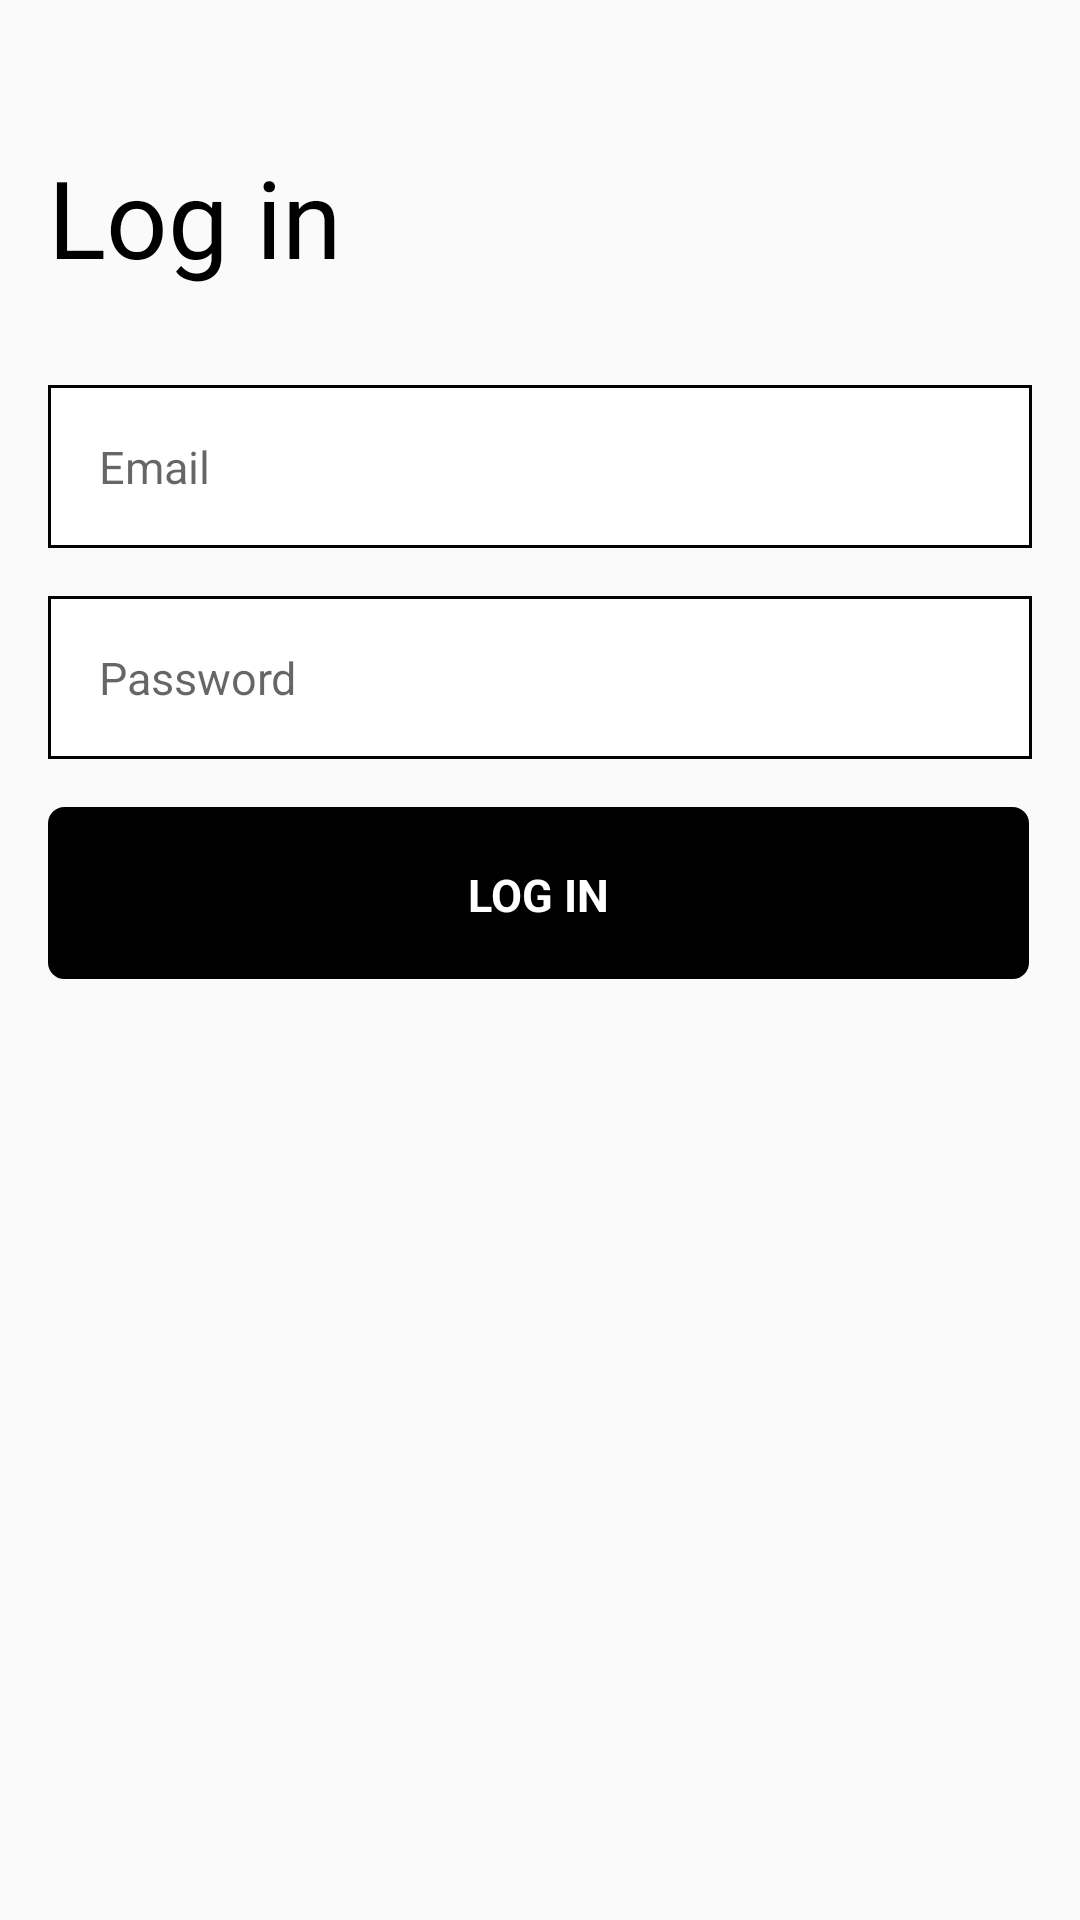

This screen was rendered from an Android layout file. Write that file and the resources it references.
<!-- AndroidManifest.xml: application theme Theme.PhotoTyping -->
<!-- res/layout/activity_login.xml -->
<?xml version="1.0" encoding="utf-8"?>
<androidx.constraintlayout.widget.ConstraintLayout xmlns:android="http://schemas.android.com/apk/res/android"
    xmlns:app="http://schemas.android.com/apk/res-auto"
    xmlns:tools="http://schemas.android.com/tools"
    android:layout_width="match_parent"
    android:layout_height="match_parent"
    tools:context=".user.view.RegisterActivity">
    <ImageView
        android:id="@+id/iv_back"
        android:layout_width="wrap_content"
        android:layout_height="wrap_content"
        app:layout_constraintTop_toTopOf="parent"
        app:layout_constraintStart_toStartOf="parent"
        android:src="@drawable/ic_back"
        android:layout_marginTop="16dp"
        android:layout_marginStart="16dp"
        tools:ignore="ContentDescription,RtlCompat" />

    <TextView
        android:id="@+id/tv_title"
        android:layout_width="wrap_content"
        android:layout_height="wrap_content"
        app:layout_constraintTop_toBottomOf="@id/iv_back"
        app:layout_constraintStart_toStartOf="parent"
        android:text="@string/log_in"
        android:textSize="36sp"
        android:textColor="#000000"
        android:fontFamily="@font/lexend_regular"
        android:layout_marginStart="16dp"
        android:layout_marginTop="32dp"
        tools:ignore="RtlCompat" />

    <EditText
        android:id="@+id/et_email_login"
        android:layout_width="match_parent"
        android:layout_height="wrap_content"
        android:background="@drawable/custom_textview_register"
        android:hint="@string/email"
        android:inputType="textEmailAddress"
        android:textSize="15sp"
        android:textColor="#000000"
        app:layout_constraintTop_toBottomOf="@id/tv_title"
        app:layout_constraintStart_toStartOf="parent"
        android:layout_marginTop="32dp"
        android:layout_marginStart="16dp"
        android:layout_marginEnd="16dp"
        android:paddingTop="17dp"
        android:paddingBottom="17dp"
        android:paddingStart="17dp"
        tools:ignore="Autofill,RtlCompat,RtlSymmetry" />

    <EditText
        android:id="@+id/et_pass_word_login"
        android:layout_width="match_parent"
        android:layout_height="wrap_content"
        app:layout_constraintTop_toBottomOf="@id/et_email_login"
        app:layout_constraintStart_toStartOf="parent"
        android:background="@drawable/custom_textview_register"
        android:inputType="textPassword"
        android:hint="@string/password"
        android:textSize="15sp"
        android:textColor="#000000"
        android:layout_marginTop="16dp"
        android:layout_marginStart="16dp"
        android:layout_marginEnd="16dp"
        android:paddingTop="17dp"
        android:paddingBottom="17dp"
        android:paddingStart="17dp"
        tools:ignore="Autofill,RtlCompat,RtlSymmetry" />

    <TextView
        android:id="@+id/tv_login"
        android:layout_width="wrap_content"
        android:layout_height="wrap_content"
        android:text="@string/log_in1"
        app:layout_constraintTop_toBottomOf="@id/et_pass_word_login"
        app:layout_constraintStart_toStartOf="parent"
        android:textColor="#FFFFFF"
        android:background="@drawable/custom_button_register"
        android:textSize="15sp"
        android:textStyle="bold"
        android:paddingStart="140dp"
        android:paddingEnd="140dp"
        android:paddingTop="19dp"
        android:paddingBottom="18dp"
        android:layout_marginTop="16dp"
        android:layout_marginStart="16dp"
        tools:ignore="RtlCompat,RtlSymmetry" />



</androidx.constraintlayout.widget.ConstraintLayout>
<!-- resources referenced by this layout -->
<resources>
  <!-- drawable custom_button_register (drawable) -->
  <?xml version="1.0" encoding="utf-8"?>
  <shape xmlns:android="http://schemas.android.com/apk/res/android" android:shape="rectangle">
      <solid android:color="#000000"/>
      <corners android:radius="5dp"/>
      <stroke android:width="1dp" android:color="#000000"/>
  </shape>
  <!-- drawable custom_textview_register (drawable) -->
  <?xml version="1.0" encoding="utf-8"?>
  <shape xmlns:android="http://schemas.android.com/apk/res/android" android:shape="rectangle">
      <solid android:color="#FFFFFF"/>
      <stroke android:color="#000000" android:width="1dp"/>
  
  </shape>
  <string name="email">Email</string>
  <string name="log_in">Log in</string>
  <string name="log_in1">LOG IN</string>
  <string name="password">Password</string>
  <style name="Theme.PhotoTyping" parent="Theme.MaterialComponents.DayNight.NoActionBar.Bridge">
          
          <item name="colorPrimary">@color/purple_500</item>
          <item name="colorPrimaryVariant">@color/purple_700</item>
          <item name="colorOnPrimary">@color/white</item>
          
          <item name="colorSecondary">@color/teal_200</item>
          <item name="colorSecondaryVariant">@color/teal_700</item>
          <item name="colorOnSecondary">@color/black</item>
          
          <item name="android:statusBarColor" tools:targetApi="l">#ffffff</item>
          <item name="android:windowLightStatusBar" tools:targetApi="m">true</item>
          
      </style>
  <!-- not gathered from this repository: default colours our renderer supplied (Android Studio template values) -->
  <color name="purple_500">#FF6200EE</color>
  <color name="purple_700">#FF3700B3</color>
  <color name="teal_200">#FF03DAC5</color>
  <color name="teal_700">#FF018786</color>
  <color name="black">#FF000000</color>
  <color name="white">#FFFFFFFF</color>
</resources>
